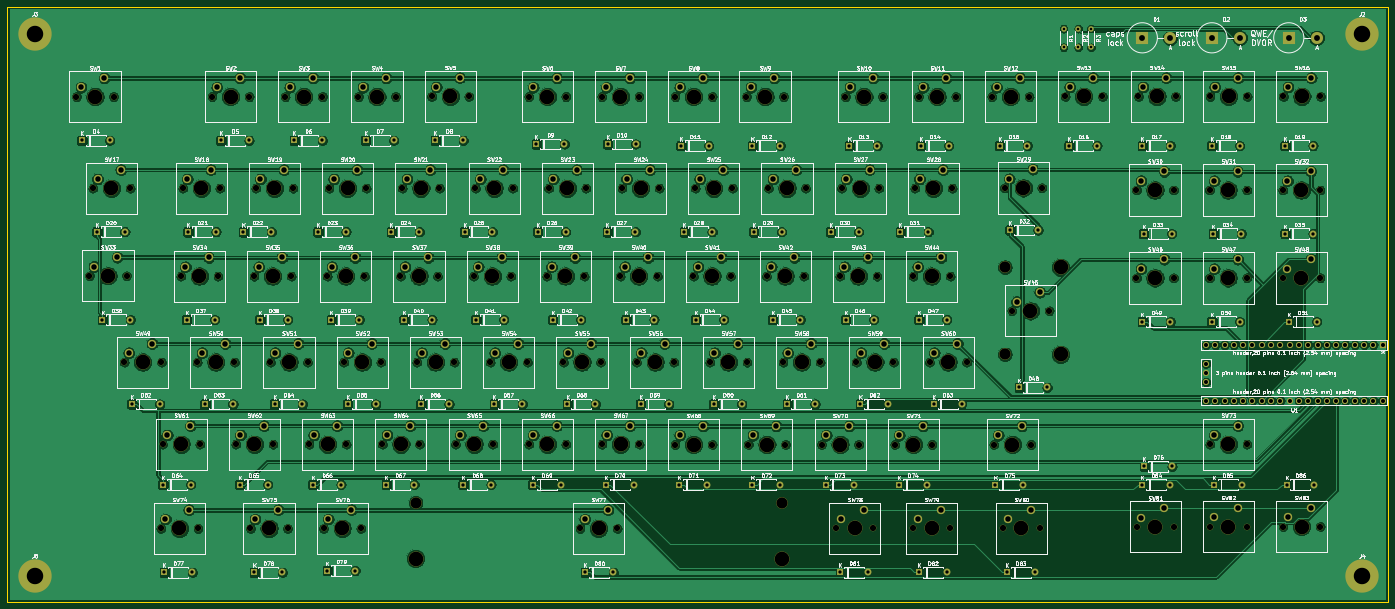
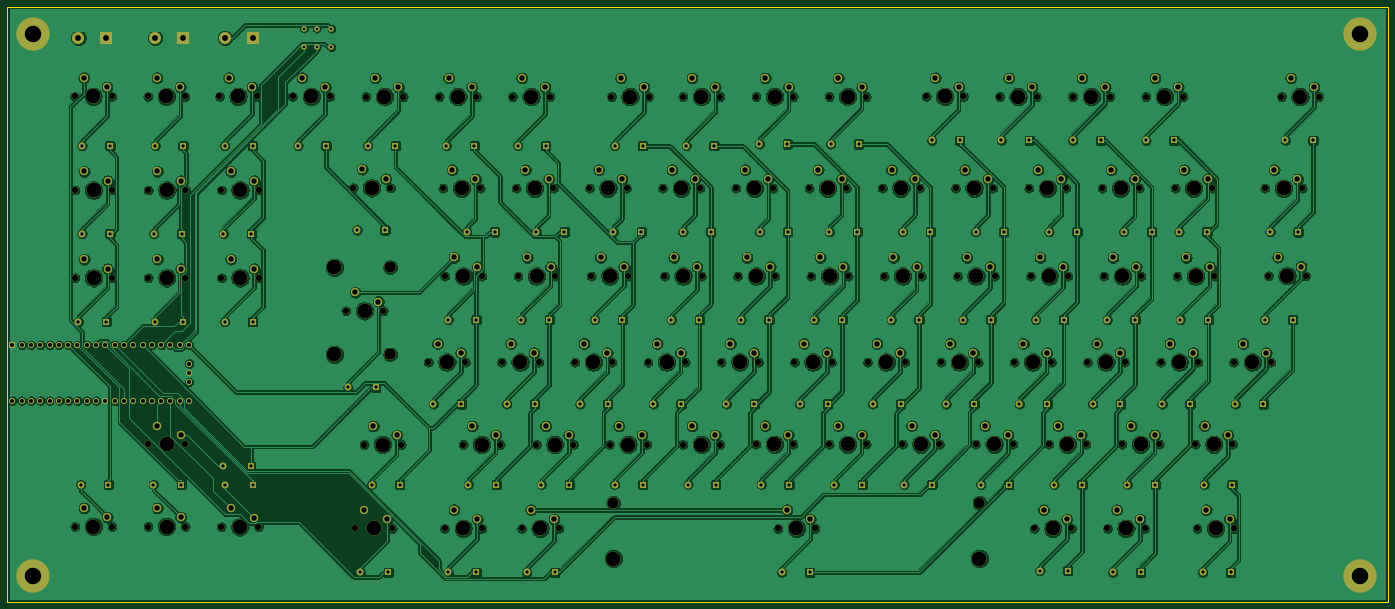
Circuit board: 11 layer files. Board 377.0 x 162.5 mm.
- bottom_copper: Keyboard-ISO-B_Cu.gbr (1105827 bytes)
- bottom_mask: Keyboard-ISO-B_Mask.gbr (22410 bytes)
- paste: Keyboard-ISO-B_Paste.gbr (505 bytes)
- bottom_silk: Keyboard-ISO-B_SilkS.gbr (506 bytes)
- outline: Keyboard-ISO-Edge_Cuts.gbr (1177 bytes)
- top_copper: Keyboard-ISO-F_Cu.gbr (958002 bytes)
- top_mask: Keyboard-ISO-F_Mask.gbr (22410 bytes)
- paste: Keyboard-ISO-F_Paste.gbr (505 bytes)
- top_silk: Keyboard-ISO-F_SilkS.gbr (314337 bytes)
- drill: Keyboard-ISO-NPTH.drl (4272 bytes)
- drill: Keyboard-ISO-PTH.drl (6124 bytes)

=== bottom_copper: Keyboard-ISO-B_Cu.gbr (1105827 bytes, source omitted) ===
=== bottom_mask: Keyboard-ISO-B_Mask.gbr (22410 bytes, source omitted) ===
=== paste: Keyboard-ISO-B_Paste.gbr ===
%TF.GenerationSoftware,KiCad,Pcbnew,5.1.6-c6e7f7d~87~ubuntu20.04.1*%
%TF.CreationDate,2020-07-25T12:04:03+02:00*%
%TF.ProjectId,Keyboard-ISO,4b657962-6f61-4726-942d-49534f2e6b69,rev?*%
%TF.SameCoordinates,Original*%
%TF.FileFunction,Paste,Bot*%
%TF.FilePolarity,Positive*%
%FSLAX46Y46*%
G04 Gerber Fmt 4.6, Leading zero omitted, Abs format (unit mm)*
G04 Created by KiCad (PCBNEW 5.1.6-c6e7f7d~87~ubuntu20.04.1) date 2020-07-25 12:04:03*
%MOMM*%
%LPD*%
G01*
G04 APERTURE LIST*
G04 APERTURE END LIST*
M02*

=== bottom_silk: Keyboard-ISO-B_SilkS.gbr ===
%TF.GenerationSoftware,KiCad,Pcbnew,5.1.6-c6e7f7d~87~ubuntu20.04.1*%
%TF.CreationDate,2020-07-25T12:04:03+02:00*%
%TF.ProjectId,Keyboard-ISO,4b657962-6f61-4726-942d-49534f2e6b69,rev?*%
%TF.SameCoordinates,Original*%
%TF.FileFunction,Legend,Bot*%
%TF.FilePolarity,Positive*%
%FSLAX46Y46*%
G04 Gerber Fmt 4.6, Leading zero omitted, Abs format (unit mm)*
G04 Created by KiCad (PCBNEW 5.1.6-c6e7f7d~87~ubuntu20.04.1) date 2020-07-25 12:04:03*
%MOMM*%
%LPD*%
G01*
G04 APERTURE LIST*
G04 APERTURE END LIST*
M02*

=== outline: Keyboard-ISO-Edge_Cuts.gbr ===
%TF.GenerationSoftware,KiCad,Pcbnew,5.1.6-c6e7f7d~87~ubuntu20.04.1*%
%TF.CreationDate,2020-07-25T12:04:03+02:00*%
%TF.ProjectId,Keyboard-ISO,4b657962-6f61-4726-942d-49534f2e6b69,rev?*%
%TF.SameCoordinates,Original*%
%TF.FileFunction,Profile,NP*%
%FSLAX46Y46*%
G04 Gerber Fmt 4.6, Leading zero omitted, Abs format (unit mm)*
G04 Created by KiCad (PCBNEW 5.1.6-c6e7f7d~87~ubuntu20.04.1) date 2020-07-25 12:04:03*
%MOMM*%
%LPD*%
G01*
G04 APERTURE LIST*
%TA.AperFunction,Profile*%
%ADD10C,0.050000*%
%TD*%
G04 APERTURE END LIST*
D10*
X402000000Y-215000000D02*
X402000000Y-61000000D01*
X25000000Y-223500000D02*
X25000000Y-215000000D01*
X402000000Y-215000000D02*
X402000000Y-223500000D01*
X34166666Y-68500000D02*
G75*
G03*
X34166666Y-68500000I-1666666J0D01*
G01*
X30000000Y-68500000D02*
X35000000Y-68500000D01*
X32500000Y-66000000D02*
X32500000Y-71000000D01*
X25000000Y-223500000D02*
X402000000Y-223500000D01*
X402000000Y-61000000D02*
X25000000Y-61000000D01*
X25000000Y-61000000D02*
X25000000Y-215000000D01*
X33666666Y-68500000D02*
G75*
G03*
X33666666Y-68500000I-1666666J0D01*
G01*
X29500000Y-68500000D02*
X34500000Y-68500000D01*
X32000000Y-66000000D02*
X32000000Y-71000000D01*
M02*

=== top_copper: Keyboard-ISO-F_Cu.gbr (958002 bytes, source omitted) ===
=== top_mask: Keyboard-ISO-F_Mask.gbr (22410 bytes, source omitted) ===
=== paste: Keyboard-ISO-F_Paste.gbr ===
%TF.GenerationSoftware,KiCad,Pcbnew,5.1.6-c6e7f7d~87~ubuntu20.04.1*%
%TF.CreationDate,2020-07-25T12:04:03+02:00*%
%TF.ProjectId,Keyboard-ISO,4b657962-6f61-4726-942d-49534f2e6b69,rev?*%
%TF.SameCoordinates,Original*%
%TF.FileFunction,Paste,Top*%
%TF.FilePolarity,Positive*%
%FSLAX46Y46*%
G04 Gerber Fmt 4.6, Leading zero omitted, Abs format (unit mm)*
G04 Created by KiCad (PCBNEW 5.1.6-c6e7f7d~87~ubuntu20.04.1) date 2020-07-25 12:04:03*
%MOMM*%
%LPD*%
G01*
G04 APERTURE LIST*
G04 APERTURE END LIST*
M02*

=== top_silk: Keyboard-ISO-F_SilkS.gbr (314337 bytes, source omitted) ===
=== drill: Keyboard-ISO-NPTH.drl ===
M48
; DRILL file {KiCad 5.1.6-c6e7f7d~87~ubuntu20.04.1} date Sat Jul 25 12:03:54 2020
; FORMAT={-:-/ absolute / metric / decimal}
; #@! TF.CreationDate,2020-07-25T12:03:54+02:00
; #@! TF.GenerationSoftware,Kicad,Pcbnew,5.1.6-c6e7f7d~87~ubuntu20.04.1
; #@! TF.FileFunction,NonPlated,1,2,NPTH
FMAT,2
METRIC
T1C1.700
T2C3.050
T3C4.000
%
G90
G05
T1
X187.38Y-85.58
X197.54Y-85.58
X296.92Y-203.5
X307.08Y-203.5
X353.38Y-111.08
X363.54Y-111.08
X92.88Y-110.58
X103.04Y-110.58
X212.38Y-134.58
X222.54Y-134.58
X333.38Y-111.08
X343.54Y-111.08
X172.88Y-110.58
X183.04Y-110.58
X48.38Y-110.58
X58.54Y-110.58
X373.38Y-135.08
X383.54Y-135.08
X252.38Y-134.58
X262.54Y-134.58
X92.38Y-134.58
X102.54Y-134.58
X294.42Y-180.58
X304.58Y-180.58
X112.38Y-134.58
X122.54Y-134.58
X373.38Y-111.08
X383.54Y-111.08
X43.88Y-85.58
X54.04Y-85.58
X272.38Y-134.58
X282.54Y-134.58
X67.42Y-180.5
X77.58Y-180.5
X273.88Y-85.58
X284.04Y-85.58
X167.42Y-180.5
X177.58Y-180.5
X76.88Y-158.08
X87.04Y-158.08
X212.88Y-110.58
X223.04Y-110.58
X87.42Y-180.5
X97.58Y-180.5
X56.92Y-158.08
X67.08Y-158.08
X267.38Y-180.58
X277.54Y-180.58
X227.38Y-180.58
X237.54Y-180.58
X47.42Y-134.5
X57.58Y-134.5
X91.42Y-203.5
X101.58Y-203.5
X167.42Y-85.58
X177.58Y-85.58
X132.88Y-110.58
X143.04Y-110.58
X253.88Y-85.58
X264.04Y-85.58
X96.88Y-158.08
X107.04Y-158.08
X152.38Y-134.58
X162.54Y-134.58
X226.88Y-85.58
X237.04Y-85.58
X333.42Y-203.08
X343.58Y-203.08
X176.88Y-158.08
X187.04Y-158.08
X272.88Y-110.58
X283.04Y-110.58
X247.38Y-180.58
X257.54Y-180.58
X373.5Y-85.5
X383.66Y-85.5
X299.38Y-144.08
X309.54Y-144.08
X256.88Y-158.08
X267.04Y-158.08
X111.38Y-203.5
X121.54Y-203.5
X72.92Y-110.58
X83.08Y-110.58
X353.5Y-85.5
X363.66Y-85.5
X207.38Y-85.58
X217.54Y-85.58
X140.92Y-85.5
X151.08Y-85.5
X353.42Y-180.5
X363.58Y-180.5
X80.92Y-85.58
X91.08Y-85.58
X276.88Y-158.08
X287.04Y-158.08
X236.88Y-158.08
X247.04Y-158.08
X112.88Y-110.58
X123.04Y-110.58
X252.88Y-110.58
X263.04Y-110.58
X313.92Y-85.5
X324.08Y-85.5
X333.92Y-85.5
X344.08Y-85.5
X120.88Y-85.58
X131.04Y-85.58
X136.88Y-158.08
X147.04Y-158.08
X100.88Y-85.58
X111.04Y-85.58
X251.42Y-203.5
X261.58Y-203.5
X147.42Y-180.5
X157.58Y-180.5
X181.42Y-203.5
X191.58Y-203.5
X152.88Y-110.58
X163.04Y-110.58
X373.42Y-203.0
X383.58Y-203.0
X107.42Y-180.5
X117.58Y-180.5
X192.38Y-134.58
X202.54Y-134.58
X172.38Y-134.58
X182.54Y-134.58
X207.38Y-180.58
X217.54Y-180.58
X353.42Y-203.0
X363.58Y-203.0
X293.92Y-85.58
X304.08Y-85.58
X156.88Y-158.08
X167.04Y-158.08
X66.92Y-203.5
X77.08Y-203.5
X232.88Y-110.58
X243.04Y-110.58
X297.42Y-110.5
X307.58Y-110.5
X196.88Y-158.08
X207.04Y-158.08
X232.38Y-134.58
X242.54Y-134.58
X353.38Y-135.08
X363.54Y-135.08
X216.88Y-158.08
X227.04Y-158.08
X127.42Y-180.5
X137.58Y-180.5
X187.42Y-180.5
X197.58Y-180.5
X333.38Y-135.08
X343.54Y-135.08
X72.38Y-134.58
X82.54Y-134.58
X116.88Y-158.08
X127.04Y-158.08
X132.38Y-134.58
X142.54Y-134.58
X192.88Y-110.58
X203.04Y-110.58
X272.42Y-203.5
X282.58Y-203.5
T2
X297.46Y-132.18
X297.46Y-155.98
X136.5Y-196.5
X236.5Y-196.5
T3
X105.96Y-85.58
X256.5Y-203.5
X152.5Y-180.5
X136.5Y-211.74
X186.5Y-203.5
X236.5Y-211.74
X157.96Y-110.58
X378.5Y-203.0
X112.5Y-180.5
X197.46Y-134.58
X177.46Y-134.58
X212.46Y-180.58
X358.5Y-203.0
X299.0Y-85.58
X161.96Y-158.08
X72.0Y-203.5
X237.96Y-110.58
X302.5Y-110.5
X201.96Y-158.08
X237.46Y-134.58
X358.46Y-135.08
X221.96Y-158.08
X132.5Y-180.5
X192.5Y-180.5
X338.46Y-135.08
X77.46Y-134.58
X121.96Y-158.08
X137.46Y-134.58
X197.96Y-110.58
X277.5Y-203.5
X192.46Y-85.58
X302.0Y-203.5
X358.46Y-111.08
X97.96Y-110.58
X217.46Y-134.58
X338.46Y-111.08
X177.96Y-110.58
X53.46Y-110.58
X378.46Y-135.08
X257.46Y-134.58
X97.46Y-134.58
X299.5Y-180.58
X117.46Y-134.58
X378.46Y-111.08
X48.96Y-85.58
X277.46Y-134.58
X72.5Y-180.5
X278.96Y-85.58
X172.5Y-180.5
X81.96Y-158.08
X217.96Y-110.58
X92.5Y-180.5
X62.0Y-158.08
X272.46Y-180.58
X232.46Y-180.58
X52.5Y-134.5
X96.5Y-203.5
X172.5Y-85.58
X137.96Y-110.58
X258.96Y-85.58
X101.96Y-158.08
X157.46Y-134.58
X231.96Y-85.58
X338.5Y-203.08
X181.96Y-158.08
X277.96Y-110.58
X252.46Y-180.58
X378.58Y-85.5
X304.46Y-144.08
X312.7Y-132.18
X312.7Y-155.98
X261.96Y-158.08
X116.46Y-203.5
X78.0Y-110.58
X358.58Y-85.5
X212.46Y-85.58
X146.0Y-85.5
X358.5Y-180.5
X86.0Y-85.58
X281.96Y-158.08
X241.96Y-158.08
X117.96Y-110.58
X257.96Y-110.58
X319.0Y-85.5
X339.0Y-85.5
X125.96Y-85.58
X141.96Y-158.08
T0
M30

=== drill: Keyboard-ISO-PTH.drl (6124 bytes, source omitted) ===
